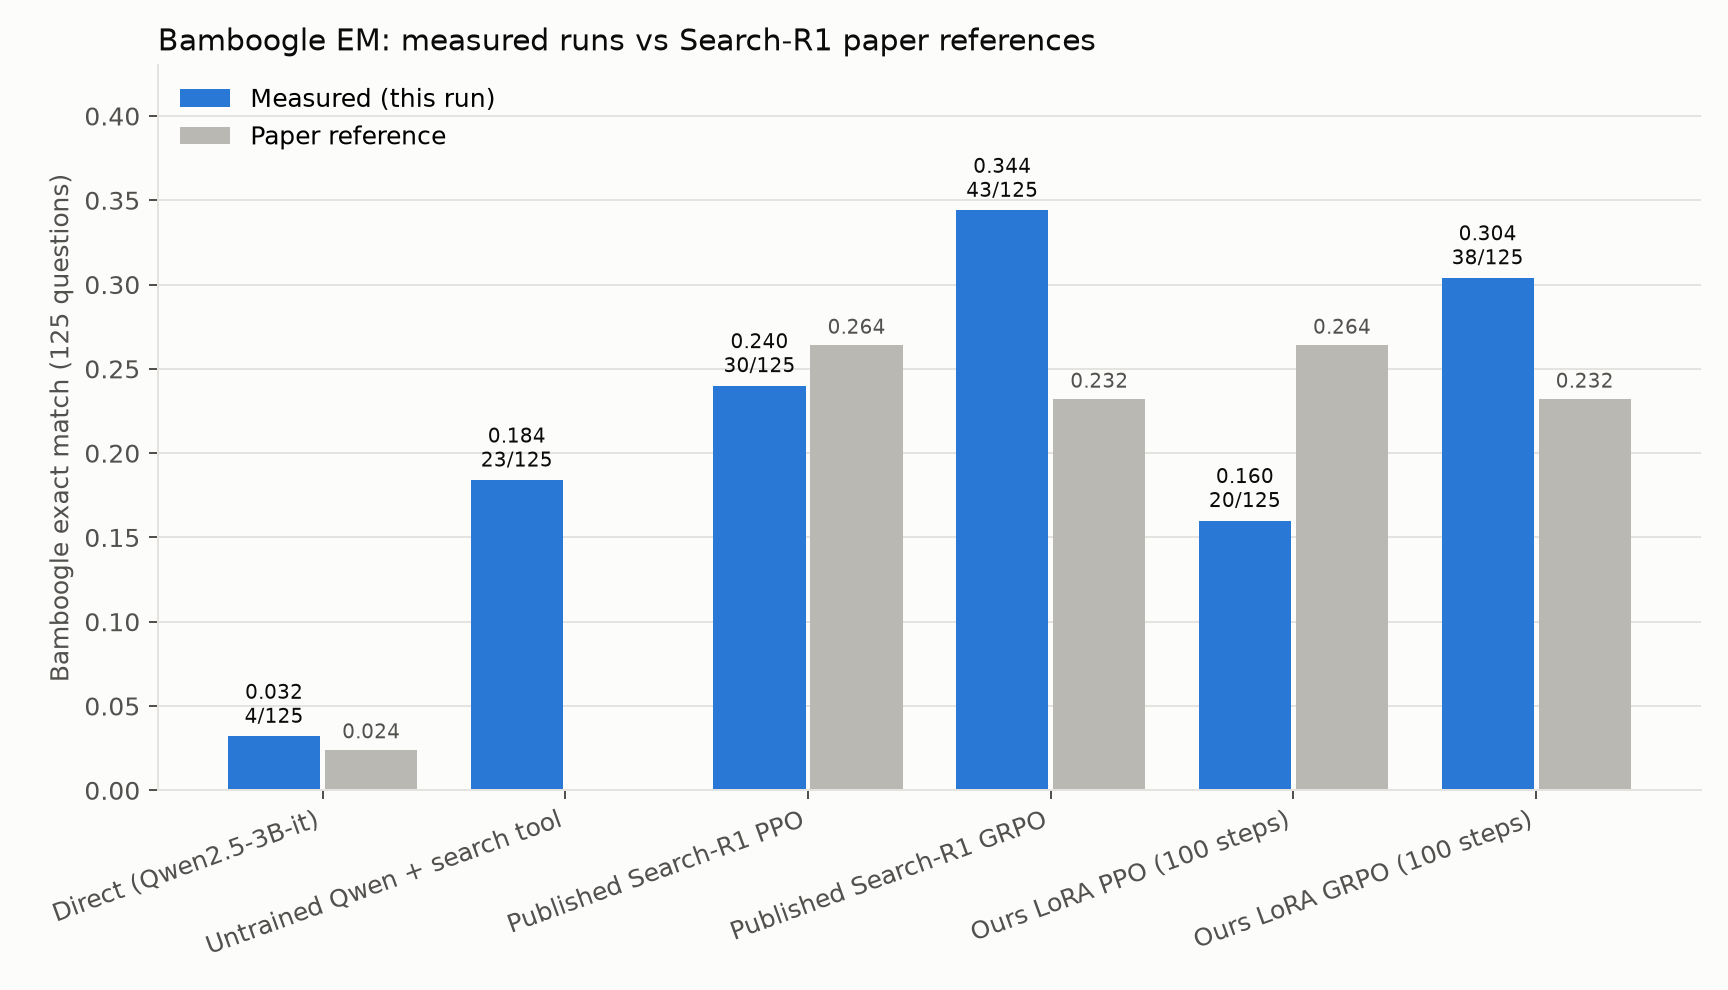

The file beside this chart, header and first rows:
label, mode, model, adapter, examples, correct, exact_match, mean_search_calls, paper_reference_em, paper_reference_correct, paper_reference_source
Direct (Qwen2.5-3B-it), direct, Qwen/Qwen2.5-3B-Instruct, , 125, 4, 0.032, 0.0, 0.024, 3, Direct inference (none), Search-R1 v5 Ta…
Untrained Qwen + search tool, tool, Qwen/Qwen2.5-3B-Instruct, , 125, 23, 0.184, 1.552, , , 
Published Search-R1 PPO, search, PeterJinGo/SearchR1-nq_hotpotqa_train-qw…, , 125, 30, 0.24, 1.968, 0.264, 33, Search-R1-Instruct (PPO), Search-R1 v5 T…
Published Search-R1 GRPO, search, PeterJinGo/SearchR1-nq_hotpotqa_train-qw…, , 125, 43, 0.344, 1.92, 0.232, 29, Search-R1-Instruct (GRPO), Search-R1 v5 …
Ours LoRA PPO (100 steps), tool, Qwen/Qwen2.5-3B-Instruct, /mnt/local/home/jiacao/rerun/search_r1/r…, 125, 20, 0.16, 1.296, 0.264, 33, Search-R1-Instruct (PPO), Search-R1 v5 T…
Ours LoRA GRPO (100 steps), tool, Qwen/Qwen2.5-3B-Instruct, /mnt/local/home/jiacao/rerun/search_r1/r…, 125, 38, 0.304, 1.952, 0.232, 29, Search-R1-Instruct (GRPO), Search-R1 v5 …
